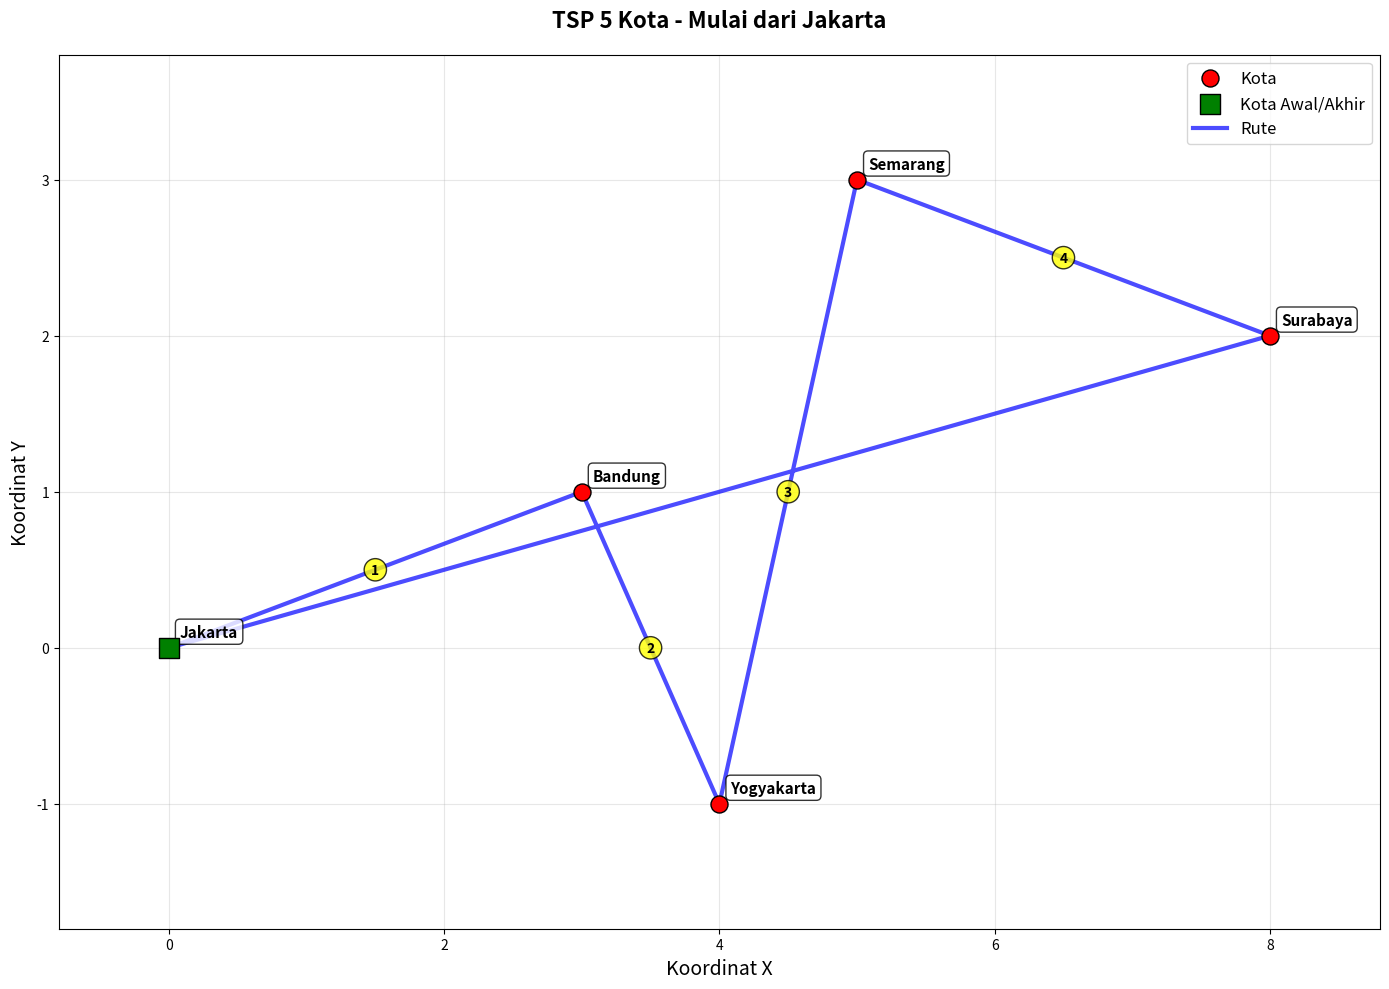
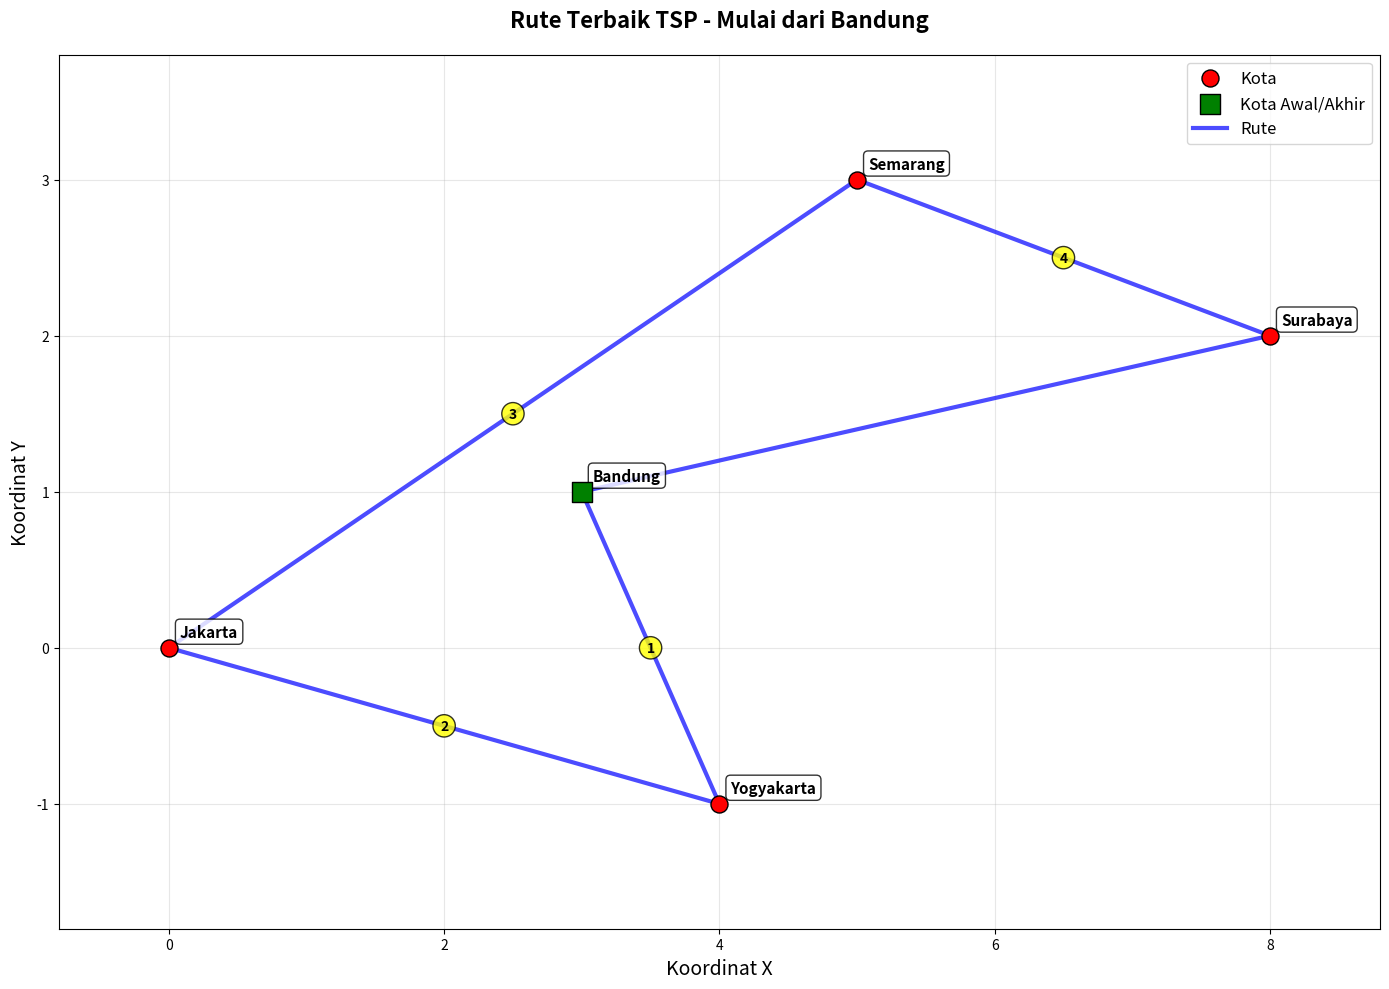
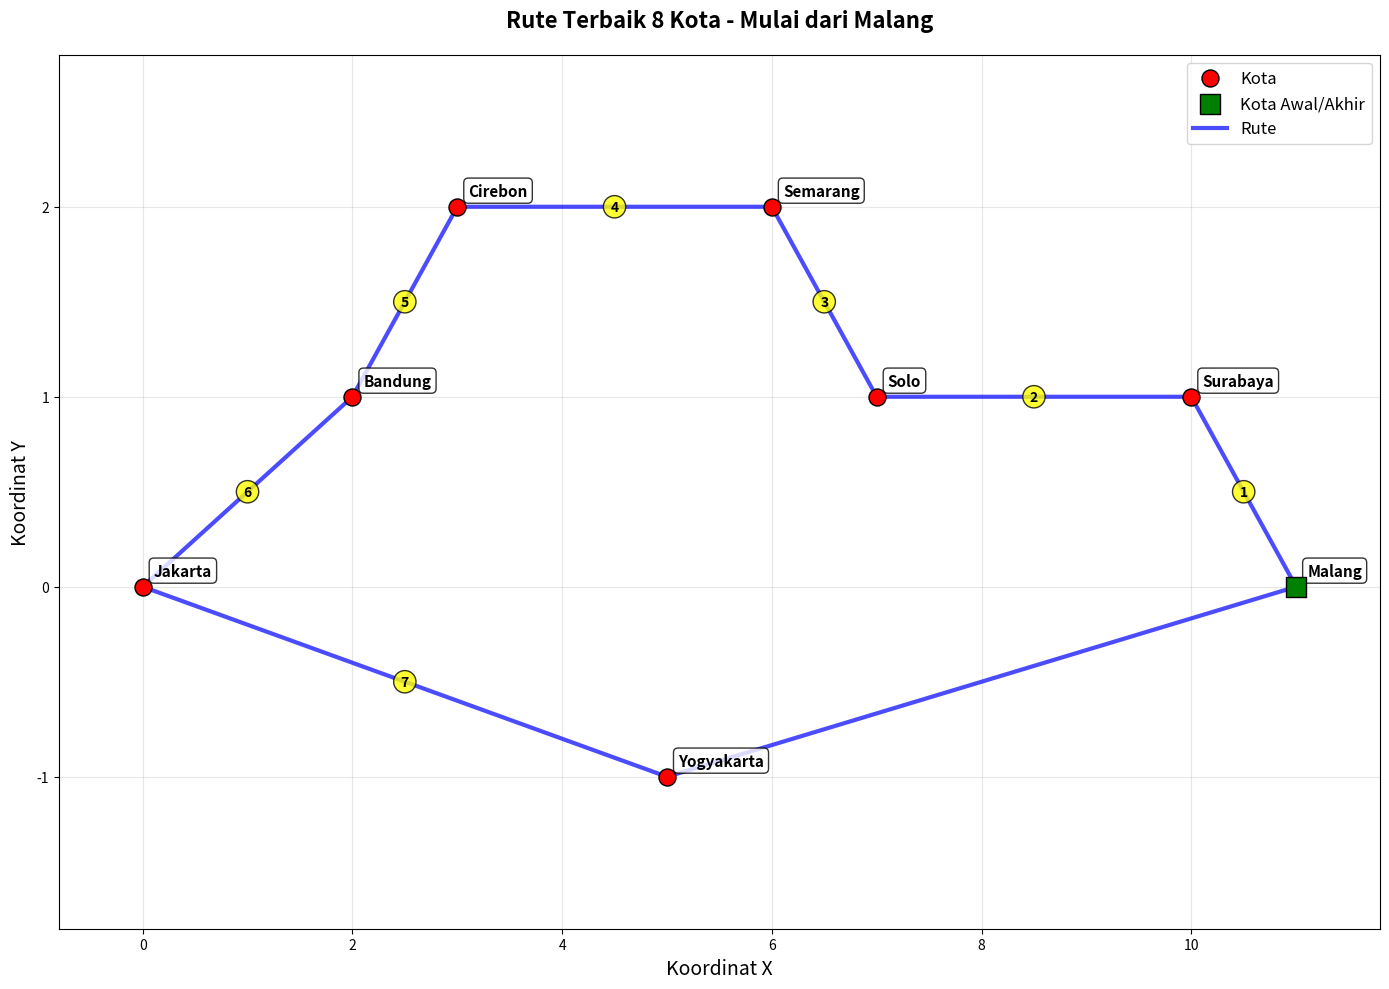

Source code (Python) for these figures, in order:
"""
Implementasi Algoritma Nearest Neighbor untuk Traveling Salesman Problem (TSP)

Program ini mengimplementasikan algoritma Nearest Neighbor yang merupakan salah satu
algoritma heuristik untuk menyelesaikan masalah TSP. Algoritma ini bekerja dengan cara:
1. Mulai dari kota awal yang dipilih
2. Dari kota saat ini, pilih kota terdekat yang belum dikunjungi
3. Ulangi langkah 2 sampai semua kota dikunjungi
4. Kembali ke kota awal

[redacted]
Date: September 30, 2025
Subject: Sistem Cerdas
"""

import numpy as np
import matplotlib.pyplot as plt
import math
from typing import List, Tuple, Dict

class NearestNeighborTSP:
    """
    Kelas untuk menyelesaikan TSP menggunakan algoritma Nearest Neighbor
    
    Attributes:
        cities (Dict[str, Tuple[float, float]]): Dictionary berisi nama kota dan koordinatnya
        distance_matrix (np.ndarray): Matriks jarak antar kota
        city_names (List[str]): List nama-nama kota
        num_cities (int): Jumlah kota
    """
    
    def __init__(self, cities: Dict[str, Tuple[float, float]]):
        """
        Inisialisasi objek NearestNeighborTSP
        
        Args:
            cities (Dict[str, Tuple[float, float]]): Dictionary dengan format:
                {'nama_kota': (koordinat_x, koordinat_y)}
        """
        self.cities = cities
        self.city_names = list(cities.keys())
        self.num_cities = len(cities)
        
        # Validasi input minimal 2 kota
        if self.num_cities < 2:
            raise ValueError("TSP memerlukan minimal 2 kota!")
        
        # Inisialisasi matriks jarak
        self.distance_matrix = self._calculate_distance_matrix()
        
        print(f"TSP telah diinisialisasi dengan {self.num_cities} kota:")
        for city, coord in cities.items():
            print(f"   {city}: {coord}")
    
    def _calculate_distance_matrix(self) -> np.ndarray:
        """
        Menghitung matriks jarak antar semua kota menggunakan jarak Euclidean
        
        Returns:
            np.ndarray: Matriks jarak simetris berukuran (n x n) dimana n = jumlah kota
                       distance_matrix[i][j] = jarak dari kota i ke kota j
        """
        # Inisialisasi matriks jarak dengan ukuran n x n
        matrix = np.zeros((self.num_cities, self.num_cities))
        
        # Hitung jarak untuk setiap pasangan kota
        for i in range(self.num_cities):
            for j in range(self.num_cities):
                if i != j:
                    # Ambil koordinat kota i dan j
                    city1_name = self.city_names[i]
                    city2_name = self.city_names[j]
                    coord1 = self.cities[city1_name]
                    coord2 = self.cities[city2_name]
                    
                    # Hitung jarak Euclidean antara kedua kota
                    distance = self._euclidean_distance(coord1, coord2)
                    matrix[i][j] = distance
                else:
                    # Jarak dari kota ke dirinya sendiri adalah 0
                    matrix[i][j] = 0
        
        return matrix
    
    def _euclidean_distance(self, coord1: Tuple[float, float], coord2: Tuple[float, float]) -> float:
        """
        Menghitung jarak Euclidean antara dua titik koordinat
        
        Formula: d = √((x2-x1)² + (y2-y1)²)
        
        Args:
            coord1 (Tuple[float, float]): Koordinat titik pertama (x1, y1)
            coord2 (Tuple[float, float]): Koordinat titik kedua (x2, y2)
            
        Returns:
            float: Jarak Euclidean antara kedua titik
        """
        x1, y1 = coord1
        x2, y2 = coord2
        
        # Rumus jarak Euclidean
        distance = math.sqrt((x2 - x1)**2 + (y2 - y1)**2)
        return distance
    
    def solve_nearest_neighbor(self, start_city: str = None) -> Tuple[List[str], float]:
        """
        Menyelesaikan TSP menggunakan algoritma Nearest Neighbor
        
        Algoritma ini bekerja dengan prinsip greedy:
        1. Mulai dari kota awal (start_city)
        2. Dari kota saat ini, pilih kota terdekat yang belum dikunjungi
        3. Pindah ke kota terdekat tersebut
        4. Ulangi langkah 2-3 sampai semua kota dikunjungi
        5. Kembali ke kota awal
        
        Args:
            start_city (str, optional): Nama kota awal. Jika None, akan menggunakan kota pertama
            
        Returns:
            Tuple[List[str], float]: (rute_terpendek, total_jarak)
                - rute_terpendek: List nama kota dalam urutan kunjungan
                - total_jarak: Total jarak yang ditempuh
        """
        # Tentukan kota awal
        if start_city is None:
            start_city = self.city_names[0]
        elif start_city not in self.city_names:
            raise ValueError(f"Kota '{start_city}' tidak ditemukan!")
        
        print(f"\n=== Menjalankan Algoritma Nearest Neighbor ===")
        print(f"Kota awal: {start_city}")
        
        # Inisialisasi variabel untuk tracking
        current_city = start_city
        visited_cities = set([start_city])  # Set kota yang sudah dikunjungi
        route = [start_city]  # List rute perjalanan
        total_distance = 0.0  # Total jarak tempuh
        
        print(f"\nLangkah 1: Mulai dari kota {current_city}")
        
        # Lakukan algoritma nearest neighbor sampai semua kota dikunjungi
        step = 2
        while len(visited_cities) < self.num_cities:
            print(f"\nLangkah {step}:")
            print(f"   Posisi saat ini: {current_city}")
            print(f"   Kota yang sudah dikunjungi: {sorted(list(visited_cities))}")
            
            # Cari kota terdekat yang belum dikunjungi
            nearest_city, min_distance = self._find_nearest_unvisited_city(current_city, visited_cities)
            
            print(f"   Kota terdekat yang belum dikunjungi: {nearest_city}")
            print(f"   Jarak dari {current_city} ke {nearest_city}: {min_distance:.2f}")
            
            # Pindah ke kota terdekat
            route.append(nearest_city)
            visited_cities.add(nearest_city)
            total_distance += min_distance
            current_city = nearest_city
            
            print(f"   Pindah ke {nearest_city}")
            print(f"   Total jarak sejauh ini: {total_distance:.2f}")
            
            step += 1
        
        # Kembali ke kota awal
        distance_to_start = self.distance_matrix[self.city_names.index(current_city)][self.city_names.index(start_city)]
        route.append(start_city)
        total_distance += distance_to_start
        
        print(f"\nLangkah {step}: Kembali ke kota awal")
        print(f"   Jarak dari {current_city} ke {start_city}: {distance_to_start:.2f}")
        print(f"   Kembali ke {start_city}")
        
        print(f"\n=== Hasil Akhir ===")
        print(f"Rute optimal: {' → '.join(route)}")
        print(f"Total jarak: {total_distance:.2f} unit")
        
        return route, total_distance
    
    def _find_nearest_unvisited_city(self, current_city: str, visited_cities: set) -> Tuple[str, float]:
        """
        Mencari kota terdekat yang belum dikunjungi dari kota saat ini
        
        Args:
            current_city (str): Nama kota saat ini
            visited_cities (set): Set nama kota yang sudah dikunjungi
            
        Returns:
            Tuple[str, float]: (nama_kota_terdekat, jarak_ke_kota_terdekat)
        """
        current_index = self.city_names.index(current_city)
        min_distance = float('inf')
        nearest_city = None
        
        # Periksa jarak ke semua kota yang belum dikunjungi
        for i, city_name in enumerate(self.city_names):
            # Skip jika kota sudah dikunjungi
            if city_name in visited_cities:
                continue
            
            # Hitung jarak dari kota saat ini ke kota ini
            distance = self.distance_matrix[current_index][i]
            
            # Update jika menemukan kota yang lebih dekat
            if distance < min_distance:
                min_distance = distance
                nearest_city = city_name
        
        return nearest_city, min_distance
    
    def plot_route(self, route: List[str], title: str = "Rute TSP dengan Algoritma Nearest Neighbor"):
        """
        Menampilkan visualisasi rute TSP menggunakan matplotlib
        
        Args:
            route (List[str]): List nama kota dalam urutan kunjungan
            title (str): Judul grafik
        """
        # Buat figure dan axis
        plt.figure(figsize=(14, 10))
        
        # Ambil koordinat kota-kota dalam rute
        x_coords = []
        y_coords = []
        
        for city in route:
            coord = self.cities[city]
            x_coords.append(coord[0])
            y_coords.append(coord[1])
        
        # Plot titik-titik kota
        plt.scatter(x_coords[:-1], y_coords[:-1], c='red', s=150, zorder=5, label='Kota', edgecolor='black')
        plt.scatter(x_coords[0], y_coords[0], c='green', s=200, zorder=6, label='Kota Awal/Akhir', marker='s', edgecolor='black')
        
        # Plot garis rute
        plt.plot(x_coords, y_coords, 'b-', linewidth=3, alpha=0.7, label='Rute')
        
        # Tambahkan label nama kota
        for i, city in enumerate(route[:-1]):  # Exclude kota terakhir karena sama dengan awal
            plt.annotate(city, (x_coords[i], y_coords[i]), 
                        xytext=(8, 8), textcoords='offset points',
                        fontsize=11, ha='left', fontweight='bold',
                        bbox=dict(boxstyle="round,pad=0.3", facecolor='white', alpha=0.8))
        
        # Tambahkan nomor urutan kunjungan
        for i in range(1, len(route) - 1):
            mid_x = (x_coords[i-1] + x_coords[i]) / 2
            mid_y = (y_coords[i-1] + y_coords[i]) / 2
            plt.annotate(f'{i}', (mid_x, mid_y), 
                        bbox=dict(boxstyle="circle", facecolor='yellow', alpha=0.8),
                        fontsize=10, ha='center', va='center', fontweight='bold')
        
        # Pengaturan grafik
        plt.title(title, fontsize=16, fontweight='bold', pad=20)
        plt.xlabel('Koordinat X', fontsize=14)
        plt.ylabel('Koordinat Y', fontsize=14)
        plt.grid(True, alpha=0.3)
        plt.legend(fontsize=12)
        
        # Atur batas axis agar plot terlihat jelas
        margin = 0.8
        plt.xlim(min(x_coords) - margin, max(x_coords) + margin)
        plt.ylim(min(y_coords) - margin, max(y_coords) + margin)
        
        # Tampilkan plot
        plt.tight_layout()
        plt.show()
    
    def print_distance_matrix(self):
        """
        Menampilkan matriks jarak antar kota dalam format yang mudah dibaca
        """
        print("\n=== Matriks Jarak Antar Kota ===")
        print("=" * 60)
        
        # Header kolom
        header = "Dari\\Ke".ljust(12)
        for city in self.city_names:
            header += city.ljust(12)
        print(header)
        print("-" * len(header))
        
        # Isi matriks
        for i, city_from in enumerate(self.city_names):
            row = city_from.ljust(12)
            for j, city_to in enumerate(self.city_names):
                distance = self.distance_matrix[i][j]
                if i == j:
                    row += "0.00".ljust(12)
                else:
                    row += f"{distance:.2f}".ljust(12)
            print(row)
    
    def compare_all_starting_cities(self) -> Dict[str, Tuple[List[str], float]]:
        """
        Mencoba algoritma Nearest Neighbor dari semua kota sebagai titik awal
        dan membandingkan hasilnya
        
        Returns:
            Dict[str, Tuple[List[str], float]]: Dictionary dengan format:
                {kota_awal: (rute, total_jarak)}
        """
        print("\n=== Perbandingan Hasil dari Semua Kota Awal ===")
        results = {}
        best_distance = float('inf')
        best_start_city = None
        
        for start_city in self.city_names:
            print(f"\n{'='*50}")
            print(f"Mulai dari {start_city}")
            print(f"{'='*50}")
            route, total_distance = self.solve_nearest_neighbor(start_city)
            results[start_city] = (route, total_distance)
            
            if total_distance < best_distance:
                best_distance = total_distance
                best_start_city = start_city
        
        print(f"\n=== Ringkasan Perbandingan ===")
        print("=" * 50)
        for start_city, (route, distance) in results.items():
            status = "TERBAIK" if start_city == best_start_city else ""
            print(f"{start_city:15}: {distance:8.2f} unit {status}")
        
        print(f"\nRute terbaik dimulai dari {best_start_city} dengan jarak {best_distance:.2f} unit")
        return results


# ========================================
# CONTOH PENGGUNAAN DAN TESTING PROGRAM
# ========================================

def main():
    """
    Fungsi utama untuk mendemonstrasikan penggunaan algoritma Nearest Neighbor
    """
    print("=" * 60)
    print("IMPLEMENTASI ALGORITMA NEAREST NEIGHBOR UNTUK TSP")
    print("=" * 60)
    
    # ==========================================
    # CONTOH 1: TSP dengan 5 kota sederhana
    # ==========================================
    print("\n>>> CONTOH 1: TSP dengan 5 Kota <<<")
    
    # Definisi koordinat kota-kota
    cities_example1 = {
        'Jakarta': (0, 0),      # Kota asal di koordinat (0, 0)
        'Bandung': (3, 1),      # Kota 150 km ke timur, 50 km ke utara
        'Semarang': (5, 3),     # Kota 250 km ke timur, 150 km ke utara
        'Surabaya': (8, 2),     # Kota 400 km ke timur, 100 km ke utara
        'Yogyakarta': (4, -1)   # Kota 200 km ke timur, 50 km ke selatan
    }
    
    print("Dataset Kota-kota Indonesia:")
    print("=" * 40)
    for city, coord in cities_example1.items():
        print(f"{city:12}: {coord}")
    
    # Buat objek TSP
    tsp1 = NearestNeighborTSP(cities_example1)
    
    # Tampilkan matriks jarak
    tsp1.print_distance_matrix()
    
    # Jalankan algoritma dari kota Jakarta
    print(f"\n{'='*50}")
    print("MENJALANKAN ALGORITMA NEAREST NEIGHBOR")
    print(f"{'='*50}")
    
    route1, distance1 = tsp1.solve_nearest_neighbor('Jakarta')
    
    # Visualisasi hasil
    tsp1.plot_route(route1, "TSP 5 Kota - Mulai dari Jakarta")
    
    # ==========================================
    # CONTOH 2: Perbandingan dari semua kota awal
    # ==========================================
    print(f"\n{'='*50}")
    print("PERBANDINGAN DARI SEMUA KOTA AWAL")
    print(f"{'='*50}")
    
    results = tsp1.compare_all_starting_cities()
    
    # Cari rute terbaik
    best_route = None
    best_distance = float('inf')
    best_start = None
    
    for start_city, (route, distance) in results.items():
        if distance < best_distance:
            best_distance = distance
            best_route = route
            best_start = start_city
    
    print(f"\n{'='*50}")
    print("HASIL TERBAIK")
    print(f"{'='*50}")
    print(f"Kota awal terbaik: {best_start}")
    print(f"Rute terbaik: {' → '.join(best_route)}")
    print(f"Jarak terbaik: {best_distance:.2f} unit")
    
    # Visualisasi rute terbaik
    tsp1.plot_route(best_route, f"Rute Terbaik TSP - Mulai dari {best_start}")
    
    # ==========================================
    # CONTOH 3: TSP dengan lebih banyak kota
    # ==========================================
    print(f"\n{'='*60}")
    print("CONTOH 2: TSP dengan 8 Kota")
    print(f"{'='*60}")
    
    # Dataset kota-kota besar Indonesia (koordinat relatif)
    cities_example2 = {
        'Jakarta': (0, 0),
        'Bandung': (2, 1),
        'Semarang': (6, 2),
        'Surabaya': (10, 1),
        'Yogyakarta': (5, -1),
        'Malang': (11, 0),
        'Solo': (7, 1),
        'Cirebon': (3, 2)
    }
    
    print("Dataset 8 Kota Indonesia:")
    print("=" * 40)
    for i, (city, coord) in enumerate(cities_example2.items(), 1):
        print(f"{i:2d}. {city:12}: {coord}")
    
    # Buat objek TSP baru
    tsp2 = NearestNeighborTSP(cities_example2)
    
    # Jalankan algoritma dari Jakarta
    route2, distance2 = tsp2.solve_nearest_neighbor('Jakarta')
    
    # Bandingkan semua titik awal
    results2 = tsp2.compare_all_starting_cities()
    
    # Cari yang terbaik
    best_route2 = None
    best_distance2 = float('inf')
    best_start2 = None
    
    for start_city, (route, distance) in results2.items():
        if distance < best_distance2:
            best_distance2 = distance
            best_route2 = route
            best_start2 = start_city
    
    print(f"\n{'='*50}")
    print("HASIL TERBAIK UNTUK 8 KOTA")
    print(f"{'='*50}")
    print(f"Kota awal terbaik: {best_start2}")
    print(f"Rute terbaik: {' → '.join(best_route2)}")
    print(f"Jarak terbaik: {best_distance2:.2f} unit")
    
    # Visualisasi
    tsp2.plot_route(best_route2, f"Rute Terbaik 8 Kota - Mulai dari {best_start2}")
    
    # ==========================================
    # ANALISIS KOMPLEKSITAS ALGORITMA
    # ==========================================
    print(f"\n{'='*60}")
    print("ANALISIS KOMPLEKSITAS ALGORITMA")
    print(f"{'='*60}")
    print("Kompleksitas Waktu Algoritma Nearest Neighbor:")
    print("- Worst Case: O(n²)")
    print("- Average Case: O(n²)")
    print("- Best Case: O(n²)")
    print()
    print("Kompleksitas Ruang: O(n²) untuk menyimpan matriks jarak")
    print()
    print("Keuntungan:")
    print("- Algoritma sederhana dan mudah diimplementasikan")
    print("- Cepat untuk dataset kecil hingga menengah")
    print("- Memberikan solusi yang cukup baik untuk banyak kasus")
    print()
    print("Kekurangan:")
    print("- Tidak selalu memberikan solusi optimal")
    print("- Hasil bergantung pada pemilihan kota awal")
    print("- Algoritma greedy yang bisa terjebak di solusi lokal")


if __name__ == "__main__":
    """
    Entry point program
    Jalankan fungsi main jika file ini dieksekusi langsung
    """
    main()
